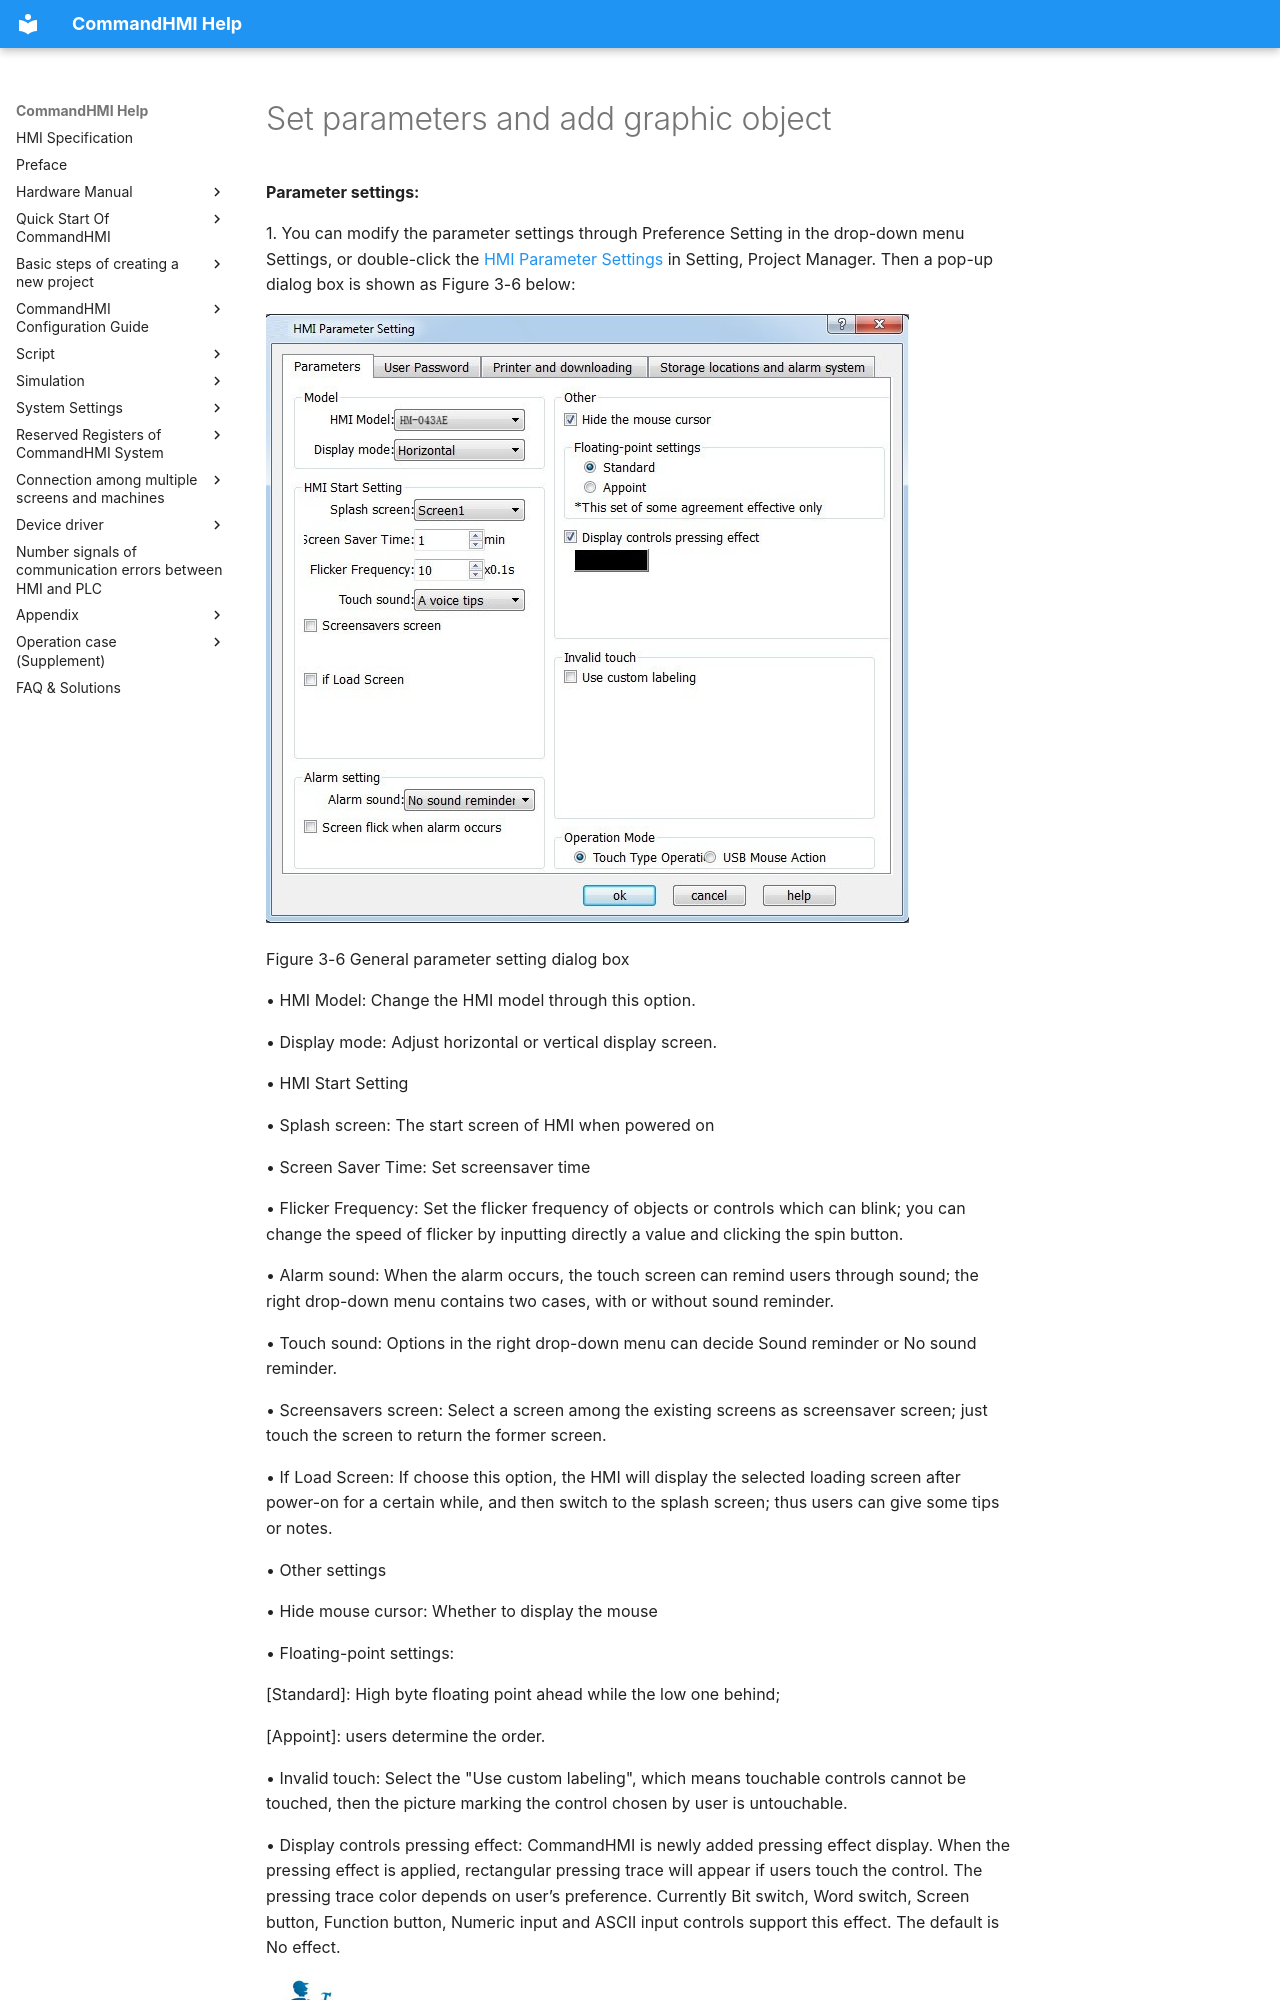

repository: AceAutomation/commandhmi-aide · page: en/start-new-project/setting-parameter.html · generator: mkdocs

# Set parameters and add graphic object

**Parameter settings:**

1\. You can modify the parameter settings through Preference Setting in the drop-down menu Settings, or double-click the [HMI Parameter Settings](../setting/paramater.md) in Setting, Project Manager. Then a pop-up dialog box is shown as Figure 3-6 below:

<img src="setting-parameter.files/image001.jpg" width="643" alt="ScreenShot00218.jpg" />

Figure 3-6     General parameter setting dialog box

• HMI Model: Change the HMI model through this option.

• Display mode: Adjust horizontal or vertical display screen.

• HMI Start Setting

• Splash screen: The start screen of HMI when powered on

• Screen Saver Time: Set screensaver time

• Flicker Frequency: Set the flicker frequency of objects or controls which can blink; you can change the speed of flicker by inputting directly a value and clicking the spin button.

• Alarm sound: When the alarm occurs, the touch screen can remind users through sound; the right drop-down menu contains two cases, with or without sound reminder.

• Touch sound: Options in the right drop-down menu can decide Sound reminder or No sound reminder.

• Screensavers screen: Select a screen among the existing screens as screensaver screen; just touch the screen to return the former screen.

• If Load Screen: If choose this option, the HMI will display the selected loading screen after power-on for a certain while, and then switch to the splash screen; thus users can give some tips or notes.

• Other settings

• Hide mouse cursor: Whether to display the mouse

• Floating-point settings:

\[Standard\]: High byte floating point ahead while the low one behind;

\[Appoint\]: users determine the order.

• Invalid touch: Select the "Use custom labeling", which means touchable controls cannot be touched, then the picture marking the control chosen by user is untouchable.
